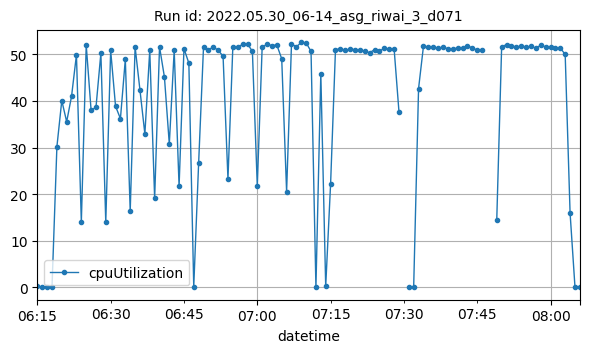

Source data for this figure (header and first rows):
datetime, cpuUtilization
2022-05-30T06:15:00Z, 0.225
2022-05-30T06:16:00Z, 0.1417
2022-05-30T06:17:00Z, 0.1167
2022-05-30T06:18:00Z, 0.09984
2022-05-30T06:19:00Z, 30.16
2022-05-30T06:20:00Z, 40.05
2022-05-30T06:21:00Z, 35.53
2022-05-30T06:22:00Z, 40.99
2022-05-30T06:23:00Z, 49.86
2022-05-30T06:24:00Z, 14
2022-05-30T06:25:00Z, 51.95
2022-05-30T06:26:00Z, 37.95
2022-05-30T06:27:00Z, 38.65
2022-05-30T06:28:00Z, 50.23
2022-05-30T06:29:00Z, 13.96
2022-05-30T06:30:00Z, 50.8
2022-05-30T06:31:00Z, 38.85
2022-05-30T06:32:00Z, 36.18
2022-05-30T06:33:00Z, 48.89
2022-05-30T06:34:00Z, 16.38
2022-05-30T06:35:00Z, 51.57
2022-05-30T06:36:00Z, 42.27
2022-05-30T06:37:00Z, 32.9
2022-05-30T06:38:00Z, 50.83
2022-05-30T06:39:00Z, 19.11
2022-05-30T06:40:00Z, 51.57
2022-05-30T06:41:00Z, 45.11
2022-05-30T06:42:00Z, 30.74
2022-05-30T06:43:00Z, 50.83
2022-05-30T06:44:00Z, 21.7
2022-05-30T06:45:00Z, 51.2
2022-05-30T06:46:00Z, 48.08
2022-05-30T06:47:00Z, 0.1582
2022-05-30T06:48:00Z, 26.63
2022-05-30T06:49:00Z, 51.56
2022-05-30T06:50:00Z, 50.89
2022-05-30T06:51:00Z, 51.58
2022-05-30T06:52:00Z, 50.81
2022-05-30T06:53:00Z, 49.6
2022-05-30T06:54:00Z, 23.27
2022-05-30T06:55:00Z, 51.61
2022-05-30T06:56:00Z, 51.54
2022-05-30T06:57:00Z, 52.09
2022-05-30T06:58:00Z, 52.23
2022-05-30T06:59:00Z, 50.59
2022-05-30T07:00:00Z, 21.82
2022-05-30T07:01:00Z, 51.58
2022-05-30T07:02:00Z, 52.09
2022-05-30T07:03:00Z, 51.86
2022-05-30T07:04:00Z, 51.98
2022-05-30T07:05:00Z, 49.02
2022-05-30T07:06:00Z, 20.55
2022-05-30T07:07:00Z, 52.19
2022-05-30T07:08:00Z, 51.58
2022-05-30T07:09:00Z, 52.51
2022-05-30T07:10:00Z, 52.45
2022-05-30T07:11:00Z, 50.59
2022-05-30T07:12:00Z, 0.0002694
2022-05-30T07:13:00Z, 45.81
2022-05-30T07:14:00Z, 0.2417
... 49 more rows
